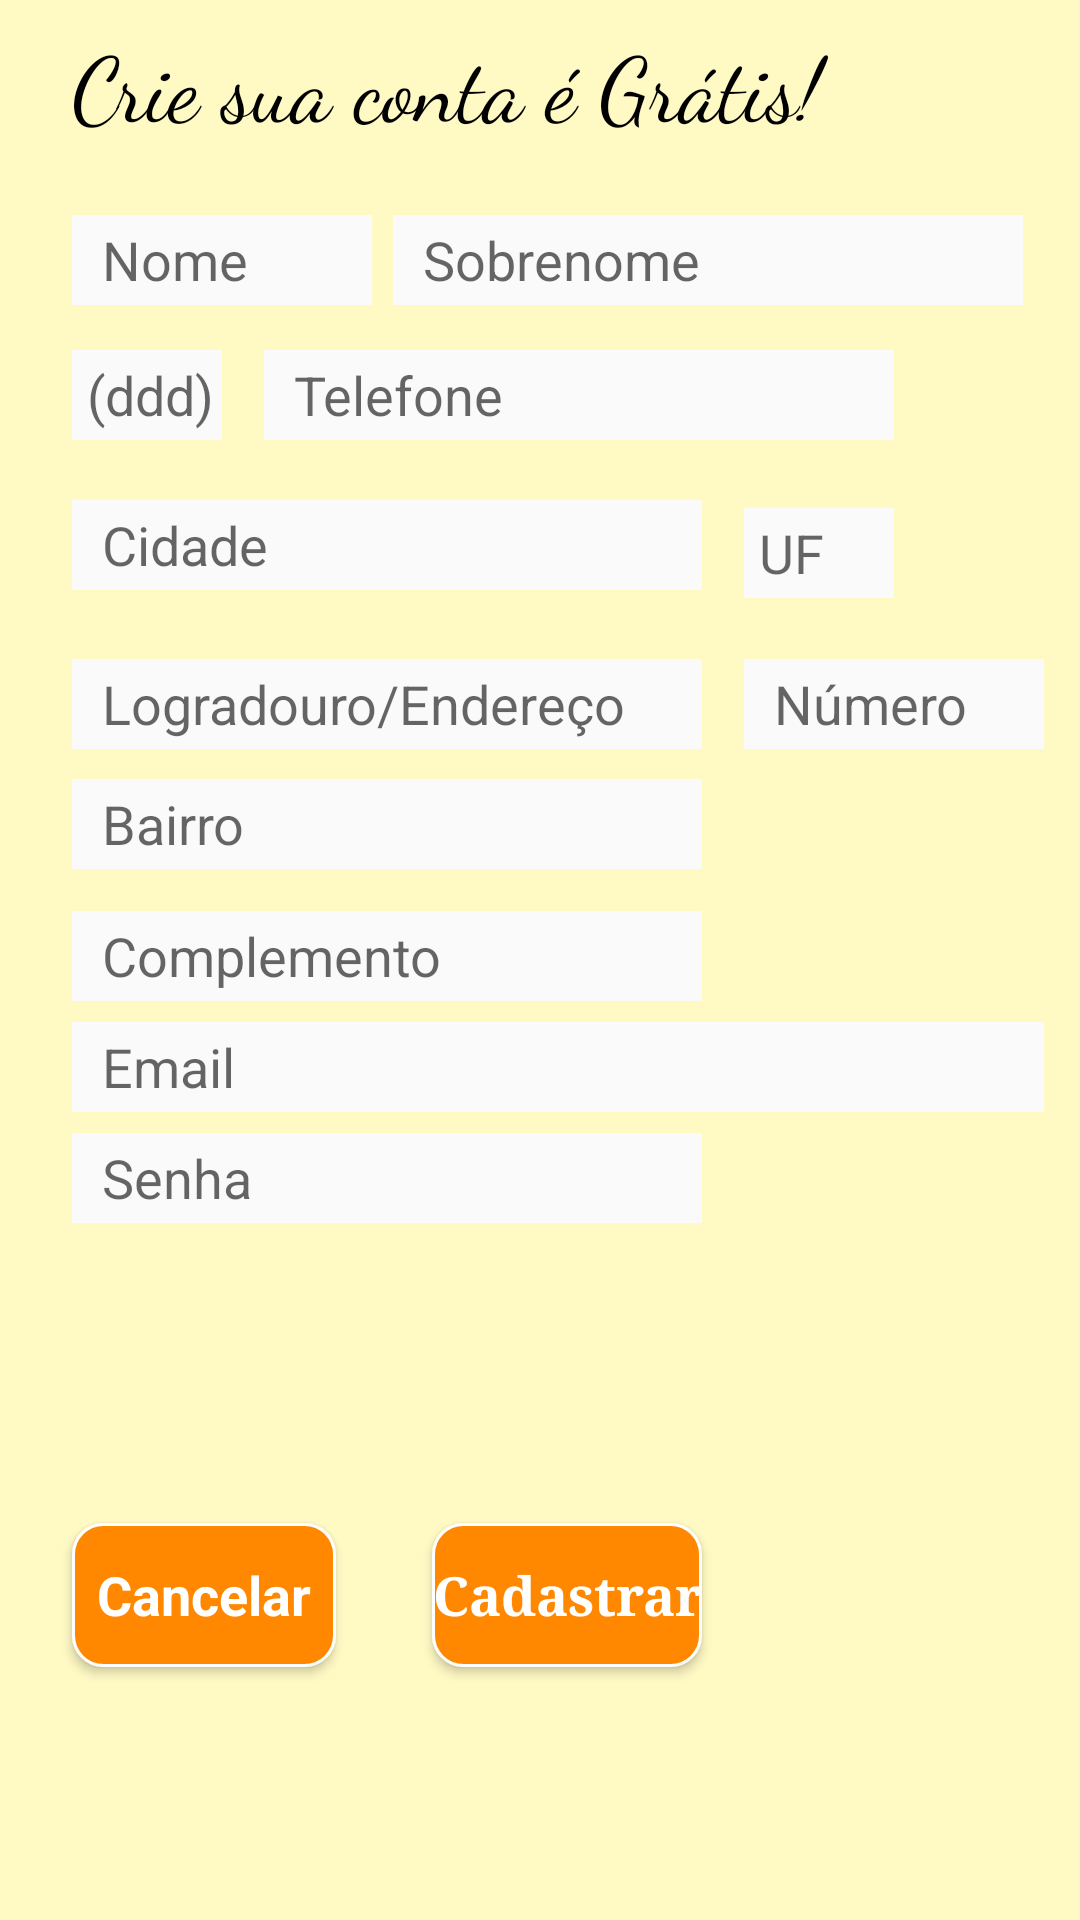

Reconstruct the res/layout file that produces this screen, plus the resources it refers to.
<!-- AndroidManifest.xml: application theme Theme.MyTheme -->
<!-- res/layout/activity_cadastro.xml -->
<?xml version="1.0" encoding="utf-8"?>
<RelativeLayout xmlns:android="http://schemas.android.com/apk/res/android"
    xmlns:app="http://schemas.android.com/apk/res-auto"
    xmlns:tools="http://schemas.android.com/tools"
    android:layout_width="match_parent"
    android:layout_height="match_parent"
    android:background="#FFF9C4"
    tools:context="com.example.pedrito.delivery_pizza.Delivery.Cadastro">

    <EditText
        android:id="@+id/editNome"
        android:layout_width="100dp"
        android:layout_height="30dp"
        android:layout_alignParentStart="true"
        android:layout_below="@+id/textCriar"
        android:layout_marginStart="24dp"
        android:layout_marginTop="23dp"
        android:background="?android:attr/windowBackground"
        android:ems="10"
        android:hint="@string/nome"
        android:inputType="textPersonName"
        android:paddingLeft="10dp" />

    <EditText
        android:id="@+id/editEndereco"
        android:layout_width="wrap_content"
        android:layout_height="30dp"
        android:layout_alignStart="@+id/editCidade"
        android:layout_below="@+id/editCidade"
        android:layout_marginTop="23dp"
        android:background="?android:attr/windowBackground"
        android:ems="10"
        android:hint="Logradouro/Endereço"
        android:inputType="text"
        android:paddingLeft="10dp" />

    <EditText
        android:id="@+id/editNumero"
        android:layout_width="100dp"
        android:layout_height="30dp"
        android:layout_alignBottom="@+id/editEndereco"
        android:layout_alignStart="@+id/editEstado"
        android:layout_alignTop="@+id/editEndereco"
        android:layout_toEndOf="@+id/editEndereco"
        android:background="?android:attr/windowBackground"
        android:ems="10"
        android:hint="@string/numero"
        android:inputType="number"
        android:paddingLeft="10dp" />

    <EditText
        android:id="@+id/editTelefone"
        android:layout_width="wrap_content"
        android:layout_height="30dp"
        android:layout_alignBottom="@+id/editDDD"
        android:layout_alignTop="@+id/editDDD"
        android:layout_marginStart="14dp"
        android:layout_toEndOf="@+id/editDDD"
        android:background="?android:attr/windowBackground"
        android:ems="10"
        android:hint="@string/telefone"
        android:inputType="phone"
        android:paddingLeft="10dp" />

    <EditText
        android:id="@+id/editCadEmail"
        android:layout_width="wrap_content"
        android:layout_height="30dp"

        android:layout_alignEnd="@+id/editNumero"
        android:layout_alignStart="@+id/editComplemento"
        android:layout_below="@+id/editComplemento"
        android:layout_marginTop="7dp"
        android:background="?android:attr/windowBackground"
        android:ems="10"
        android:hint="@string/email"
        android:inputType="textEmailAddress"
        android:paddingLeft="10dp" />

    <EditText
        android:id="@+id/editCadSenha"
        android:layout_width="wrap_content"
        android:layout_height="30dp"
        android:layout_alignStart="@+id/editCadEmail"
        android:layout_below="@+id/editCadEmail"
        android:layout_marginTop="7dp"
        android:background="?android:attr/windowBackground"
        android:ems="10"
        android:hint="@string/senha"
        android:inputType="textPassword"
        android:paddingLeft="10dp" />

    <Button
        android:id="@+id/btnCadastrar"
        style="@android:style/Widget.Button"
        android:layout_width="wrap_content"
        android:layout_height="wrap_content"
        android:layout_alignEnd="@+id/editCadSenha"
        android:layout_below="@+id/editCadSenha"
        android:layout_marginTop="100dp"
        android:background="@drawable/shape"
        android:fontFamily="serif"
        android:text="@string/cadastrar"
        android:textColor="@android:color/background_light"
        android:textSize="18sp"
        android:textStyle="bold" />

    <Button
        android:id="@+id/btnCancelar"
        style="@android:style/Widget.Button"
        android:layout_width="wrap_content"
        android:layout_height="wrap_content"
        android:layout_alignBottom="@+id/btnCadastrar"
        android:layout_alignStart="@+id/editCadSenha"
        android:layout_alignTop="@+id/btnCadastrar"
        android:background="@drawable/shape"
        android:text="Cancelar"
        android:textColor="@android:color/background_light"
        android:textSize="18sp"
        android:textStyle="bold" />

    <TextView
        android:id="@+id/textCriar"
        android:layout_width="wrap_content"
        android:layout_height="wrap_content"
        android:layout_alignEnd="@+id/editTelefone"
        android:layout_alignParentTop="true"
        android:layout_alignStart="@+id/editDDD"
        android:layout_marginTop="7dp"
        android:fontFamily="cursive"
        android:text="Crie sua conta é Grátis!"
        android:textColor="@android:color/background_dark"
        android:textSize="30sp" />

    <EditText
        android:id="@+id/editSobrenome"
        android:layout_width="wrap_content"
        android:layout_height="30dp"
        android:layout_alignBottom="@+id/editNome"
        android:layout_alignTop="@+id/editNome"
        android:layout_marginStart="7dp"
        android:layout_toEndOf="@+id/editNome"
        android:background="?android:attr/windowBackground"
        android:ems="10"
        android:hint="Sobrenome"
        android:inputType="textPersonName"
        android:paddingLeft="10dp" />

    <EditText
        android:id="@+id/editCidade"
        android:layout_width="wrap_content"
        android:layout_height="30dp"
        android:layout_alignStart="@+id/editDDD"
        android:layout_below="@+id/editTelefone"
        android:layout_marginTop="20dp"
        android:background="?android:attr/windowBackground"
        android:ems="10"
        android:hint="Cidade"
        android:inputType="text"
        android:paddingLeft="10dp" />

    <EditText
        android:id="@+id/editEstado"
        android:layout_width="50dp"
        android:layout_height="30dp"
        android:layout_alignBaseline="@+id/editCidade"
        android:layout_alignBottom="@+id/editCidade"
        android:layout_alignEnd="@+id/editTelefone"
        android:background="?android:attr/windowBackground"
        android:ems="10"
        android:hint="UF"
        android:inputType="text"
        android:paddingLeft="5dp" />

    <EditText
        android:id="@+id/editDDD"
        android:layout_width="50dp"
        android:layout_height="30dp"
        android:layout_alignStart="@+id/editNome"
        android:layout_below="@+id/editNome"
        android:layout_marginTop="15dp"
        android:background="?android:attr/windowBackground"
        android:ems="10"
        android:hint="(ddd)"
        android:inputType="number"
        android:paddingLeft="5dp" />

    <EditText
        android:id="@+id/editComplemento"
        android:layout_width="wrap_content"
        android:layout_height="30dp"
        android:layout_alignStart="@+id/editBairro"
        android:layout_below="@+id/editBairro"
        android:layout_marginTop="14dp"
        android:background="?android:attr/windowBackground"
        android:ems="10"
        android:hint="Complemento"
        android:inputType="text"
        android:paddingLeft="10dp" />

    <EditText
        android:id="@+id/editBairro"
        android:layout_width="wrap_content"
        android:layout_height="30dp"
        android:layout_alignStart="@+id/editEndereco"
        android:layout_below="@+id/editEndereco"
        android:layout_marginTop="10dp"
        android:background="?android:attr/windowBackground"
        android:ems="10"
        android:hint="Bairro"
        android:inputType="text"
        android:paddingLeft="10dp" />
</RelativeLayout>
<!-- resources referenced by this layout -->
<resources>
  <!-- drawable shape (drawable) -->
  <?xml version="1.0" encoding="utf-8"?>
  <shape xmlns:android="http://schemas.android.com/apk/res/android">
  
  
      <corners
          android:radius="10dp"
          />
      <solid
          android:color="@android:color/holo_orange_dark"
          />
      <stroke
          android:width="1dp"
          android:color="@android:color/background_light"
          />
  </shape>
  <string name="cadastrar">Cadastrar</string>
  <string name="email">Email</string>
  <string name="nome">Nome</string>
  <string name="numero">Número</string>
  <string name="senha">Senha</string>
  <string name="telefone">Telefone</string>
  <style name="Theme.MyTheme" parent="Theme.AppCompat.Light.NoActionBar">
          
          <item name="colorPrimary">@color/colorPrimary</item>
  
          
          <item name="colorPrimaryDark">@color/colorPrimaryDark</item>
  
          
          <item name="colorAccent">@color/colorAccent</item>
  
          
  
      </style>
  <color name="colorPrimary">#F57C00</color>
  <color name="colorPrimaryDark">#ff9800</color>
  <color name="colorAccent">#01579b</color>
</resources>
